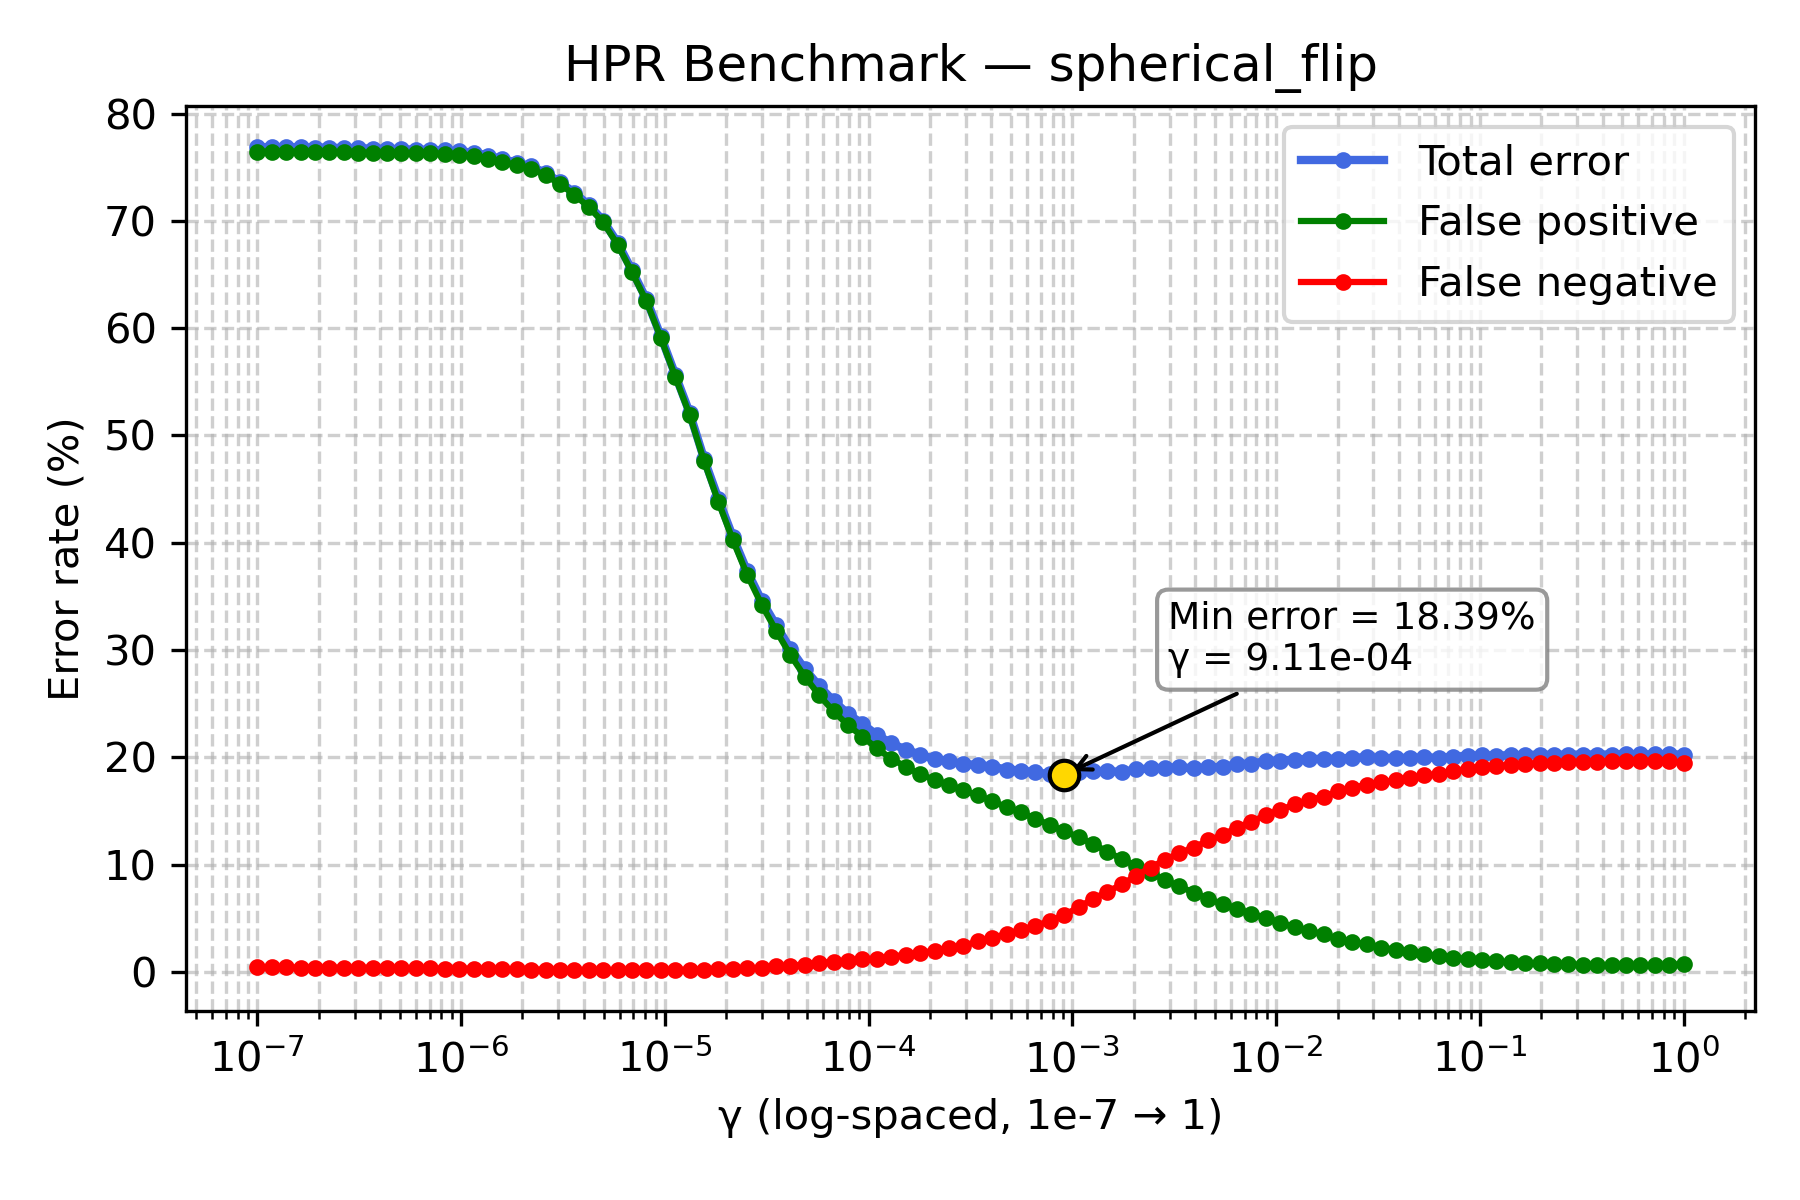

Values plotted in this chart, from the file beside it:
gamma, TOTAL_rate, FP_rate, FN_rate
1e-07, 76.86, 76.44, 0.42
1.1768119524349991e-07, 76.87, 76.45, 0.42
1.3848863713938718e-07, 76.87, 76.45, 0.42
1.6297508346206436e-07, 76.86, 76.45, 0.41
1.9179102616724887e-07, 76.83, 76.43, 0.4
2.2570197196339216e-07, 76.82, 76.42, 0.4
2.656087782946684e-07, 76.78, 76.38, 0.4
3.125715849688235e-07, 76.76, 76.37, 0.39
3.678379771828634e-07, 76.74, 76.35, 0.39
4.3287612810830616e-07, 76.71, 76.33, 0.38
5.094138014816375e-07, 76.67, 76.3, 0.37
5.994842503189409e-07, 76.64, 76.28, 0.36
7.054802310718645e-07, 76.61, 76.28, 0.33
8.302175681319736e-07, 76.57, 76.26, 0.31
9.770099572992247e-07, 76.47, 76.17, 0.3
1.1497569953977357e-06, 76.37, 76.07, 0.3
1.3530477745798075e-06, 76.09, 75.81, 0.28
1.592282793341094e-06, 75.76, 75.48, 0.28
1.873817422860383e-06, 75.43, 75.2, 0.23
2.2051307399030456e-06, 75.07, 74.85, 0.22
2.5950242113997373e-06, 74.47, 74.26, 0.21
3.0538555088334123e-06, 73.61, 73.43, 0.18
3.5938136638046257e-06, 72.62, 72.44, 0.18
4.229242874389499e-06, 71.47, 71.29, 0.18
4.977023564332114e-06, 70.03, 69.87, 0.16
5.857020818056661e-06, 67.97, 67.79, 0.18
6.892612104349695e-06, 65.39, 65.2, 0.19
8.111308307896873e-06, 62.7, 62.52, 0.18
9.545484566618328e-06, 59.27, 59.11, 0.16
1.1233240329780266e-05, 55.68, 55.49, 0.19
1.3219411484660286e-05, 52.13, 51.93, 0.2
1.5556761439304724e-05, 47.84, 47.62, 0.22
1.8307382802953696e-05, 44.09, 43.8, 0.29
2.1544346900318823e-05, 40.56, 40.26, 0.3
2.5353644939701114e-05, 37.33, 37.0, 0.33
2.9836472402833343e-05, 34.61, 34.23, 0.38
3.511191734215127e-05, 32.32, 31.81, 0.51
4.1320124001153344e-05, 30.11, 29.53, 0.58
4.8626015800653536e-05, 28.21, 27.52, 0.69
5.72236765935022e-05, 26.63, 25.78, 0.85
6.734150657750829e-05, 25.24, 24.28, 0.96
7.92482898353917e-05, 24.04, 22.99, 1.05
9.326033468832199e-05, 23.11, 21.94, 1.17
0.0001097, 22.08, 20.83, 1.25
0.0001292, 21.31, 19.88, 1.43
0.000152, 20.71, 19.12, 1.59
0.0001789, 20.24, 18.43, 1.81
0.0002105, 19.85, 17.9, 1.95
0.0002477, 19.63, 17.43, 2.2
0.0002915, 19.36, 16.93, 2.43
0.000343, 19.3, 16.45, 2.85
0.0004037, 19.13, 15.94, 3.19
0.0004751, 18.86, 15.34, 3.52
0.0005591, 18.77, 14.86, 3.91
0.0006579, 18.6, 14.29, 4.31
0.0007743, 18.43, 13.7, 4.73
0.0009112, 18.39, 13.11, 5.28
0.001072, 18.62, 12.58, 6.04
0.001262, 18.71, 11.91, 6.8
0.001485, 18.7, 11.22, 7.48
... 40 more rows
